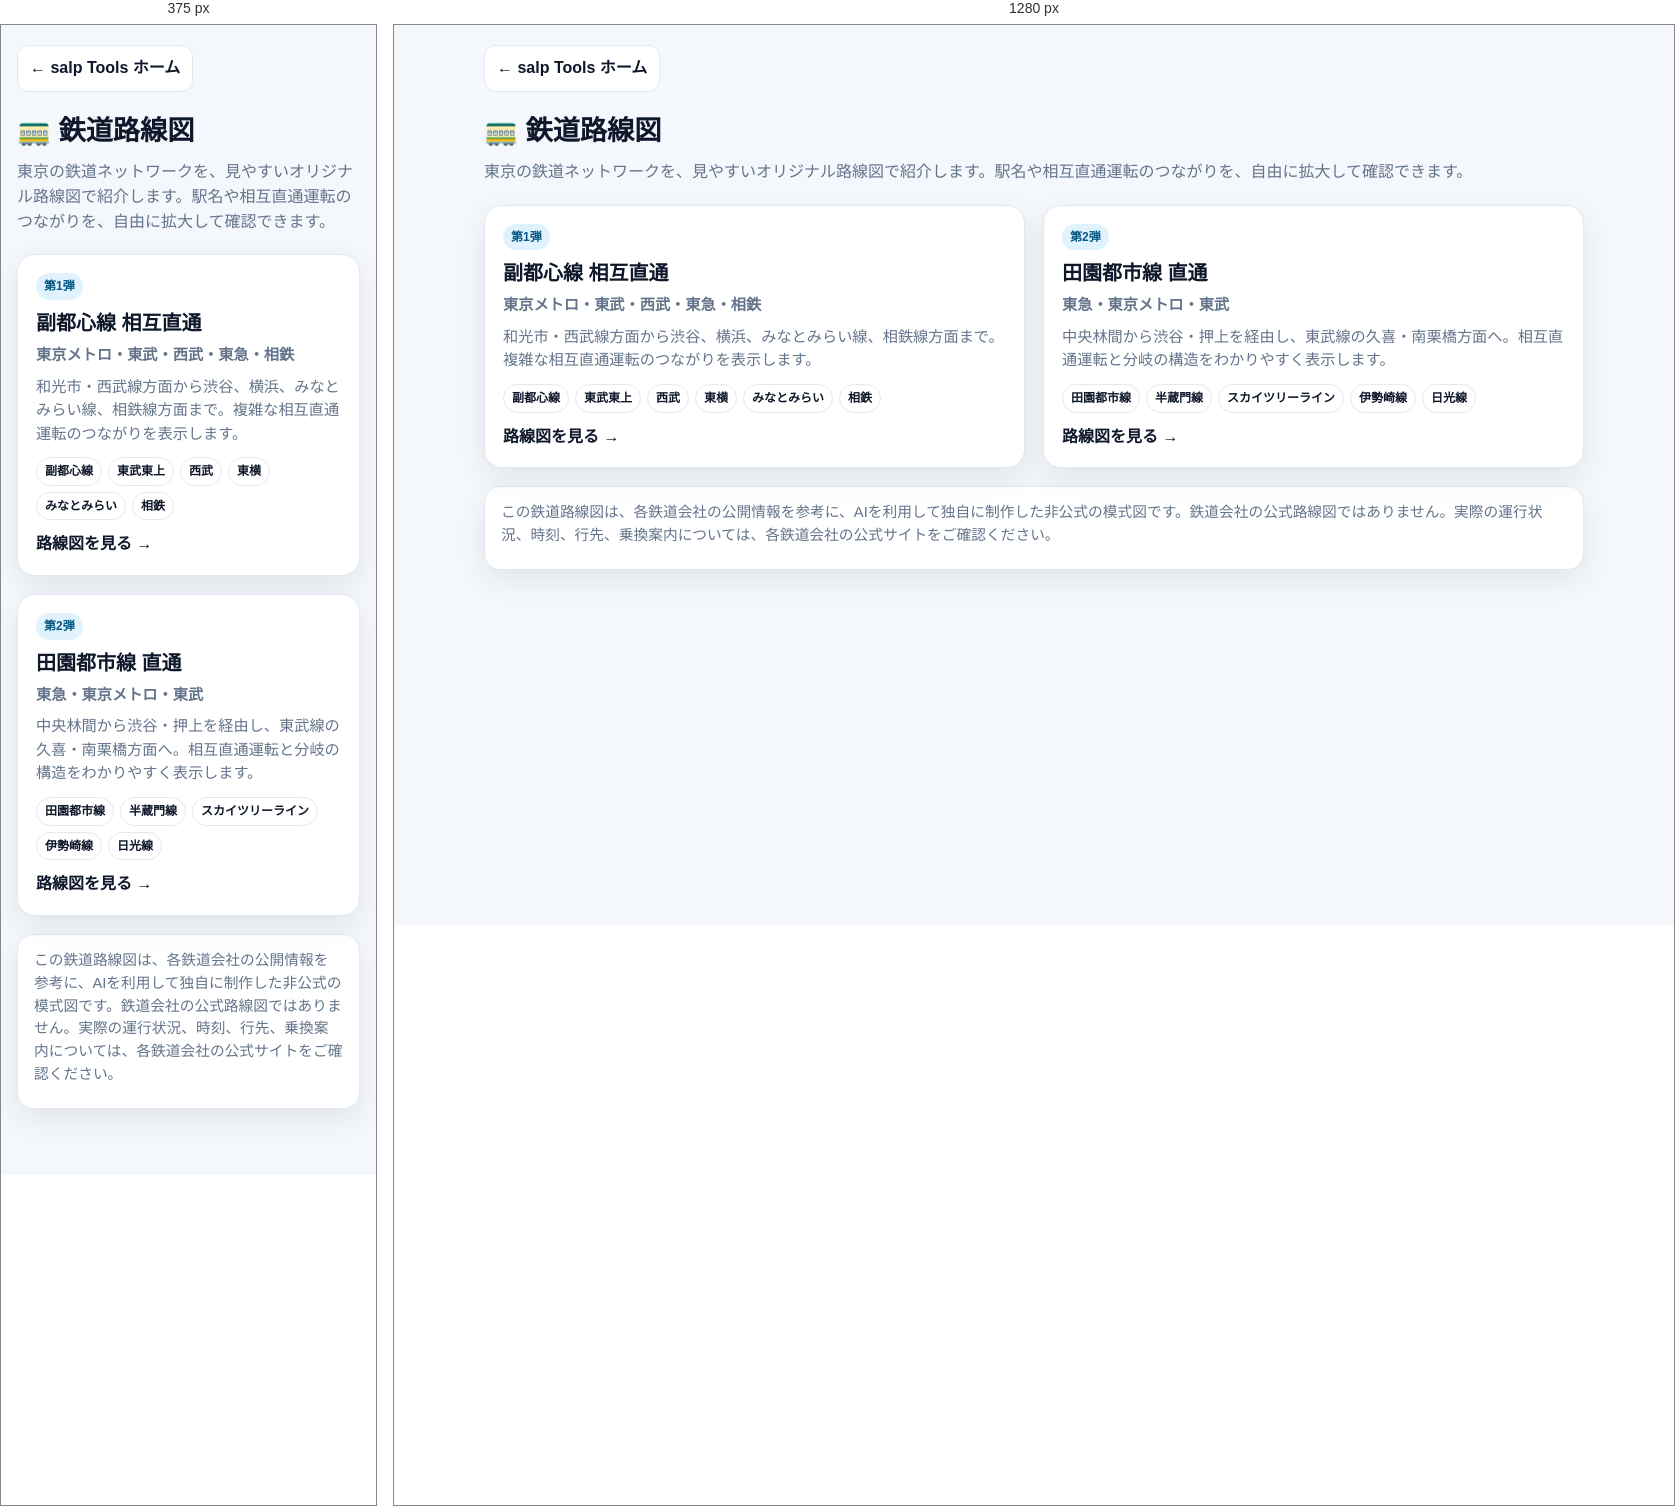
Rendered at 375 px and 1280 px, left to right.

<!-- file: index.html -->
<!DOCTYPE html>
<html lang="ja">
<head>
<meta charset="utf-8"/>
<meta name="viewport" content="width=device-width,initial-scale=1,viewport-fit=cover"/>
<meta name="description" content="東京の鉄道ネットワークを、見やすいオリジナル路線図で紹介します。"/>
<title>鉄道路線図 | salp Tools</title>
<link rel="stylesheet" href="css/railway.css"/>
</head>
<body>
<main class="wrap">
  <nav class="topnav">
    <a href="../">← salp Tools ホーム</a>
  </nav>
  <h1>🚃 鉄道路線図</h1>
  <p class="lead">東京の鉄道ネットワークを、見やすいオリジナル路線図で紹介します。駅名や相互直通運転のつながりを、自由に拡大して確認できます。</p>
  <div class="cards">
    <a class="card" href="fukutoshin.html">
      <span class="badge">第1弾</span>
      <h2>副都心線 相互直通</h2>
      <p class="sub">東京メトロ・東武・西武・東急・相鉄</p>
      <p>和光市・西武線方面から渋谷、横浜、みなとみらい線、相鉄線方面まで。複雑な相互直通運転のつながりを表示します。</p>
      <div class="labels">
        <span>副都心線</span><span>東武東上</span><span>西武</span><span>東横</span><span>みなとみらい</span><span>相鉄</span>
      </div>
      <div class="cta">路線図を見る →</div>
    </a>
    <a class="card" href="denentoshi.html">
      <span class="badge">第2弾</span>
      <h2>田園都市線 直通</h2>
      <p class="sub">東急・東京メトロ・東武</p>
      <p>中央林間から渋谷・押上を経由し、東武線の久喜・南栗橋方面へ。相互直通運転と分岐の構造をわかりやすく表示します。</p>
      <div class="labels">
        <span>田園都市線</span><span>半蔵門線</span><span>スカイツリーライン</span><span>伊勢崎線</span><span>日光線</span>
      </div>
      <div class="cta">路線図を見る →</div>
    </a>
  </div>
  <section class="note">
    <p>この鉄道路線図は、各鉄道会社の公開情報を参考に、AIを利用して独自に制作した非公式の模式図です。鉄道会社の公式路線図ではありません。実際の運行状況、時刻、行先、乗換案内については、各鉄道会社の公式サイトをご確認ください。</p>
  </section>
</main>
<script data-goatcounter="https://salpmusic.goatcounter.com/count" async src="//gc.zgo.at/count.js"></script>
</body>
</html>


/* @media block from css/railway.css */
@media(max-width:600px){.cards{grid-template-columns:1fr}}